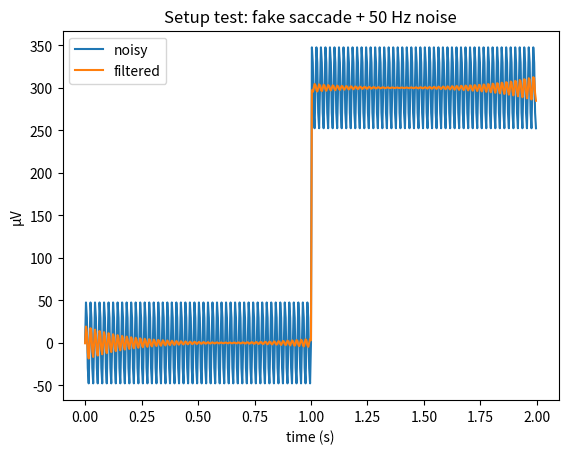

The script that saved this image:
import numpy as np
import matplotlib.pyplot as plt
from scipy import signal

fs = 250                      # sampling rate (Hz), same as your EOG plan
t = np.arange(0, 2, 1/fs)     # 2 seconds of time

clean = np.where(t > 1, 300e-6, 0)            # a 300 µV step, like a saccade
noisy = clean + 50e-6*np.sin(2*np.pi*50*t)    # add 50 Hz mains hum

b, a = signal.iirnotch(50, 30, fs)            # 50 Hz notch filter
filtered = signal.filtfilt(b, a, noisy)

plt.plot(t, noisy*1e6, label="noisy")
plt.plot(t, filtered*1e6, label="filtered")
plt.xlabel("time (s)"); plt.ylabel("µV"); plt.legend()
plt.title("Setup test: fake saccade + 50 Hz noise")
plt.show()
